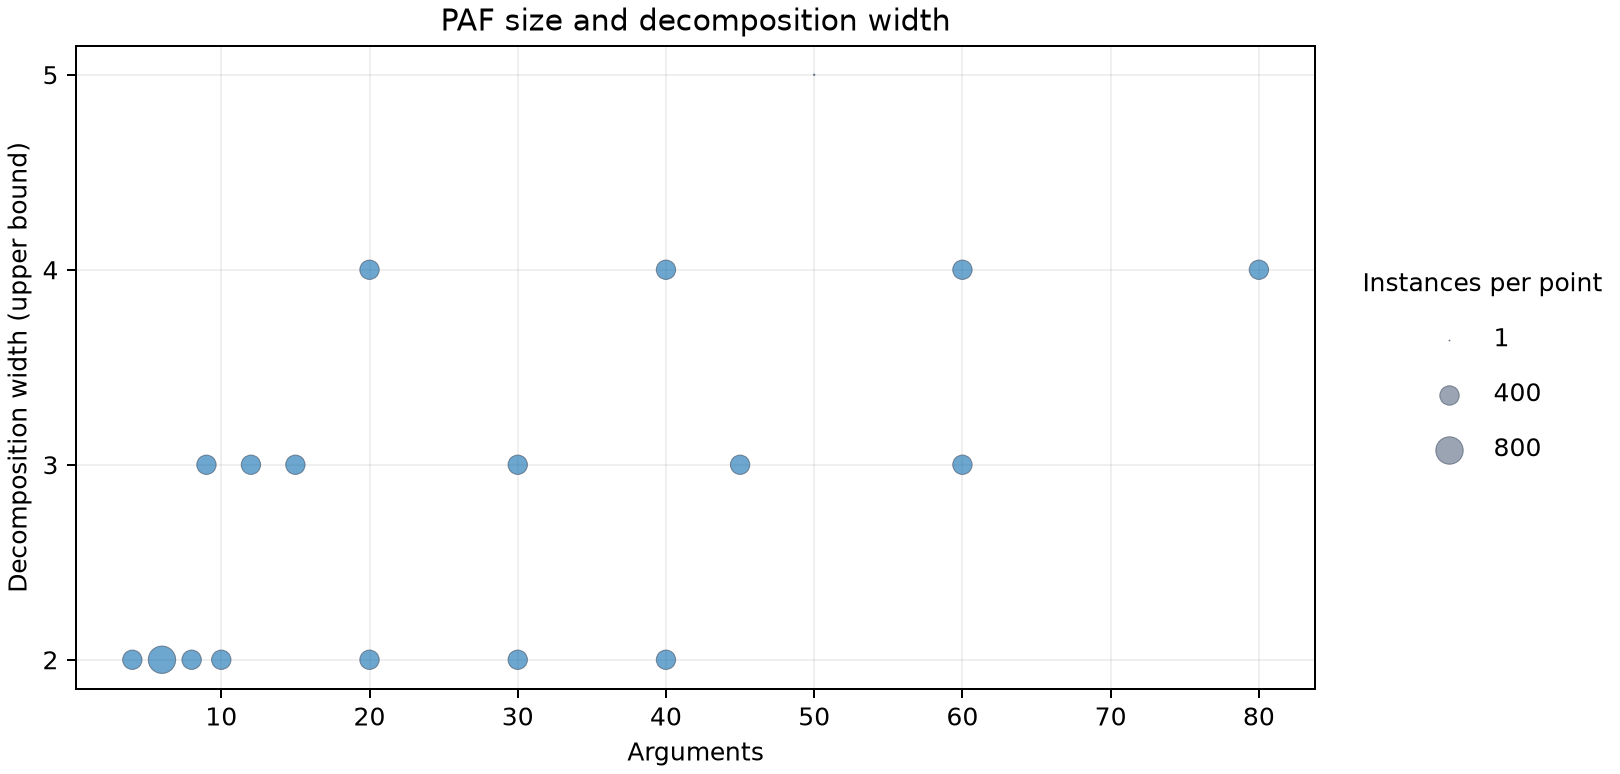

Values plotted in this chart, from the file beside it:
family	instances	analyzed	arguments	directed_attacks	candidate_size	empty_candidates	weak_components	decomposition_width	valid_widths	other_width_statuses
grid_100	12000	12000	4–120	4–303	0–11	4486	1	2–5	7202	not_run=4798
